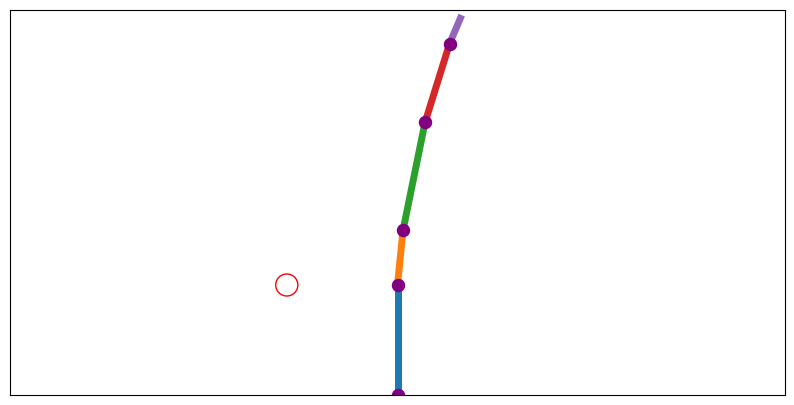

Write Python code to recreate this figure. (Note: this script raises an exception after producing the figure.)
#!/usr/bin/env python
# coding: utf-8

# In[1]:


import numpy as np 
np.seterr(divide='ignore', invalid='ignore')
import matplotlib.pyplot as plt


# In[2]:


π = np.pi
def normalize(v):
    return (v / np.linalg.norm(v))


# ![title](images/TZDZ.png)

# In[3]:

# Matrices de transformations et rotations
def Trans_z(d):
    return np.array([[1, 0, 0, 0], [0, 1, 0, 0], [0, 0,  1, d], [0, 0, 0, 1]], dtype=np.float64)

def Rot_z(θ):
    return np.array([[np.cos(θ), -np.sin(θ), 0, 0], [np.sin(θ), np.cos(θ), 0, 0], [0, 0, 1, 0], [0, 0, 0, 1]], dtype=np.float64)


# ![title](images/TXDX.png)

# In[4]:

# Matrices de transformations et rotations
def Trans_x(a):
    return np.array([[1, 0, 0, a], [0, 1, 0, 0], [0, 0,  1, 0], [0, 0, 0, 1]], dtype=np.float64)

def Rot_x(α):
    return np.array([[1, 0, 0, 0], [0, np.cos(α), -np.sin(α), 0], [0, np.sin(α),  np.cos(α), 0], [0, 0, 0, 1]], dtype=np.float64)


# ![title](images/DH.png)

# In[5]:

"""
Fonction de transformation de Denavit-Hartenberg : permet de calculer la matrice de transformation
d : distance sur l'axe z
θ : angle de rotation sur l'axe z
a : distance sur l'axe x
α : angle de rotation sur l'axe x
"""
def DH(d, θ, a, α):
    return np.array(Trans_z(d) @ Rot_z(θ) @ Trans_x(a) @ Rot_x(α))


# # CCD
# Pour chaque joint du end effector à la base :<br>
# Avec p la position du joint courrant, e la position du end effector et t la position de la cible.<br>
# <div style="align:left">Soit α l'angle entre $\vec{pe}$ et $\vec{pt}$</div>
# On cherche l'angle α tel que :
# $
# \cos \alpha = \frac{ (\mathbf{e} - \mathbf{p}) \cdot (\mathbf{t} - \mathbf{p})}{|\mathbf{e} - \mathbf{p}| |\mathbf{t} - \mathbf{j}| }
# $
# et
# $
# sin \alpha = \frac {(e_x - p_x)(t_y - p_y)-(e_y - p_y)(t_x - p_x)} {|\mathbf{e} - \mathbf{p}| |\mathbf{t} - \mathbf{p}|}
# $

# In[8]:

# Classe pour la chaine articulée
class Chain:
    def __init__(self):
        self.chain = []
        self.base = [0,0,0,1] # Position de la base
        self.pos = [[0,0]]
        self.target = [1,1] # Position de la cible
        self.w = 0
        
    # Matrice de transformation de Denavit-Hartenberg avec d=0 et α=0 car on rota sur z et on translat sur x
    def chain_DH(self, c):
        return DH(0, c[0], c[1], 0)
    
    """
    Ajout d'une articulation à notre chaine
    θ : angle de rotation
    size : taille de l'articulation
    """
    def addArticulatedChain(self, θ, size=1) :
        self.chain.append([θ, size])
        self.pos.append([0,0]) 
        self.w += size
    
    # Position de départ
    def setStart(self, p):
        self.pos[0] = p
        
    # Position de l'end effector
    def getEndEffector(self):
        return self.pos[-1]
    
    # Position de la cible
    def setTarget(self, target):
        self.target = target
        
    """
    Calcul de la cinématique direct

    Pour chaque articulation, on calcule la matrice de transformation de Denavit-Hartenberg, on la multiplie par la matrice de transformation de l'articulation précédente et on l'applique à la position de la base
    """
    def forwardKinematics(self):
        for i in range(1, len(self.chain)+1): #on itére sur les articulations
            self.pos[i] = self.chain_DH(self.chain[0]) #on initialise la position de l'articulation avec la matrice de transformation de la première articulation
            for j in range(i-1): #on itére sur les articulations précédentes
                # rotation en z d'angle θ, translation en x de size
                self.pos[i] = self.pos[i] @ self.chain_DH(self.chain[j+1]) #on multiplie la matrice de transformation de l'articulation courante par la matrice de transformation de l'articulation précédente
            self.pos[i] = self.pos[i] @ self.base #on multiplie la matrice de transformation de l'articulation courante par la position de la base
            
    """
    Calcul de la cinématique inverse
    
    clamp : limite de l'angle maximal en radian
    """
    def inverseKinematicsCCD(self, clamp=0.1):
        #on prend la position de l'end effector
        e = np.array(self.pos[-1])

        #On itère de l'extrémité à la base
        for i in range(len(self.pos)-1,-1,-1): 
            # Articulation courante
            p = np.array(self.pos[i])
            
            # Calcul des vecteurs entre l'articulation courante et l'end effector et entre l'articulation et la cible
            c = e[0:2] - p[0:2]
            t = self.target - p[0:2]
            
            #On normalise les vecteurs
            #On ajoute un 0 pour la dimension z (pouvoir faire des calculs 3D dans un plan 2D)
            c = normalize(np.append(c,0))
            t = normalize(np.append(t,0))
            
            #
            cθ = np.dot(c,t)
            if cθ < 1.0 :# 1.0 -> θ = 0
                # Cross for SIN
                k = np.cross(t,c)
                # On limite θ à une valeur maximal δ
                θ = np.minimum(clamp, np.arccos(cθ))
                if k[2] > 0 :
                    # Angle positive = anti-horaire
                    self.chain[i][0] = self.chain[i][0] - θ
                else :
                    # Angle negatif = horaire
                    self.chain[i][0] = self.chain[i][0] + θ
        
    def plot(self) :
        plt.ioff()
        fig = plt.figure(figsize=(10,5))
        plt.xlim(-self.w,self.w)
        # 0 For the tests, ca be change to w/e we want
        plt.ylim(0,self.w)
        # remove to see coords
        plt.xticks([])
        plt.yticks([])
        
        ax = plt.gca()

        for i in range(len(self.pos)-1):
            plt.plot([self.pos[i][0], self.pos[i+1][0]], [self.pos[i][1], self.pos[i+1][1]],zorder=1, linewidth = 5.0)
            plt.scatter(self.pos[i][0], self.pos[i][1], color="purple", zorder=2, s=75.0)
                

        # Un cercle pour representer la cible
        t = plt.Circle((self.target[0], self.target[1]), 0.1, color='r', fill=False)
        ax.add_artist(t)
        return fig


# ## Exemple d'affichage

# In[9]:


chain = Chain()
# Where the arm starts
chain.setStart([0,0])
# First Joint
chain.addArticulatedChain(π/2, 1)
chain.addArticulatedChain(-0.1, 0.5)
# Second Joint
chain.addArticulatedChain(-0.1, 1)
# Third Joint
chain.addArticulatedChain(-0.1, 0.75)
# End effector
chain.addArticulatedChain(-0.1, 0.25)
# position de la cible
chain.setTarget([-1, 1.0])

# Conditions d'arrets
# Erreur souhaitée
ϵ = 0.1
# Nombre d'iterations maximum
max_iter = 100

# Current error
er = 1.0
# For image saving
j = 0

while (er > ϵ and j < max_iter):
    j = j + 1
    chain.inverseKinematicsCCD()
    chain.forwardKinematics()
    chain.plot()
    f = './res/test'+str(j)+'.png'
    plt.savefig(f)
    # Erreur = Distance euclidienne entre l'end effector et la target
    ef = chain.getEndEffector()
    dx = chain.target[0] - ef[0]
    dy = chain.target[1] - ef[1]
    er = np.sqrt(dx*dx + dy*dy)








# %%

# %%
